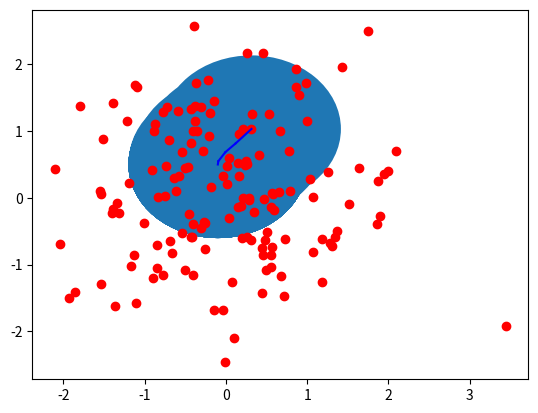

Reproduce this figure in Python.
import matplotlib.pyplot as plt
import numpy as np
from math import sqrt


class Point:

    def __init__(self, pos: list):
        self.pos = pos

    @classmethod
    def random(cls, dim: int = 2):
        pos = []
        for _ in range(dim):
            pos.append(np.random.normal())
        return cls(pos)

    @staticmethod
    def getcoord(i: int, this_universe) -> list:
        return [this_universe[j].pos[i] for j in range(len(this_universe))]

    def within(self, LookUp_range: float):
        w = []
        for point in universe:
            if self.dist(point) < LookUp_range:
                w.append(point)
        return w

    def dist(self, pointB):
        return sqrt(sum([(self.pos[i] - pointB.pos[i]) ** 2 for i in range(len(self.pos))]))

    def move(self, radius):
        mini_verse = self.within(radius)
        dim = len(self.pos)
        vector = [0] * dim
        for i in range(dim):
            vector[i] = sum(Point.getcoord(i, mini_verse)) / len(mini_verse)
        ## draw the vector
        X = (self.pos[0], vector[0])
        Y = (self.pos[1], vector[1])
        plt.plot(X, Y, "b")
        plt.draw()
        ## Update position
        self.pos = vector

nb_desired = 150
universe = [Point.random() for _ in range(nb_desired)]
plt.plot(Point.getcoord(0, universe),
         Point.getcoord(1, universe),
         "ro")
plt.draw()
plt.pause(4)
LookUpRange = 1.1
index = np.random.randint(0, len(universe))
pointer = Point(universe[index].pos)
for _ in range(20):
    circle = plt.Circle(xy=(pointer.pos[0], pointer.pos[1]),
                        radius=LookUpRange)
    plt.gca().add_patch(circle)
    pointer.move(LookUpRange)
    plt.draw()
    plt.pause(0.1)
    print(_)
